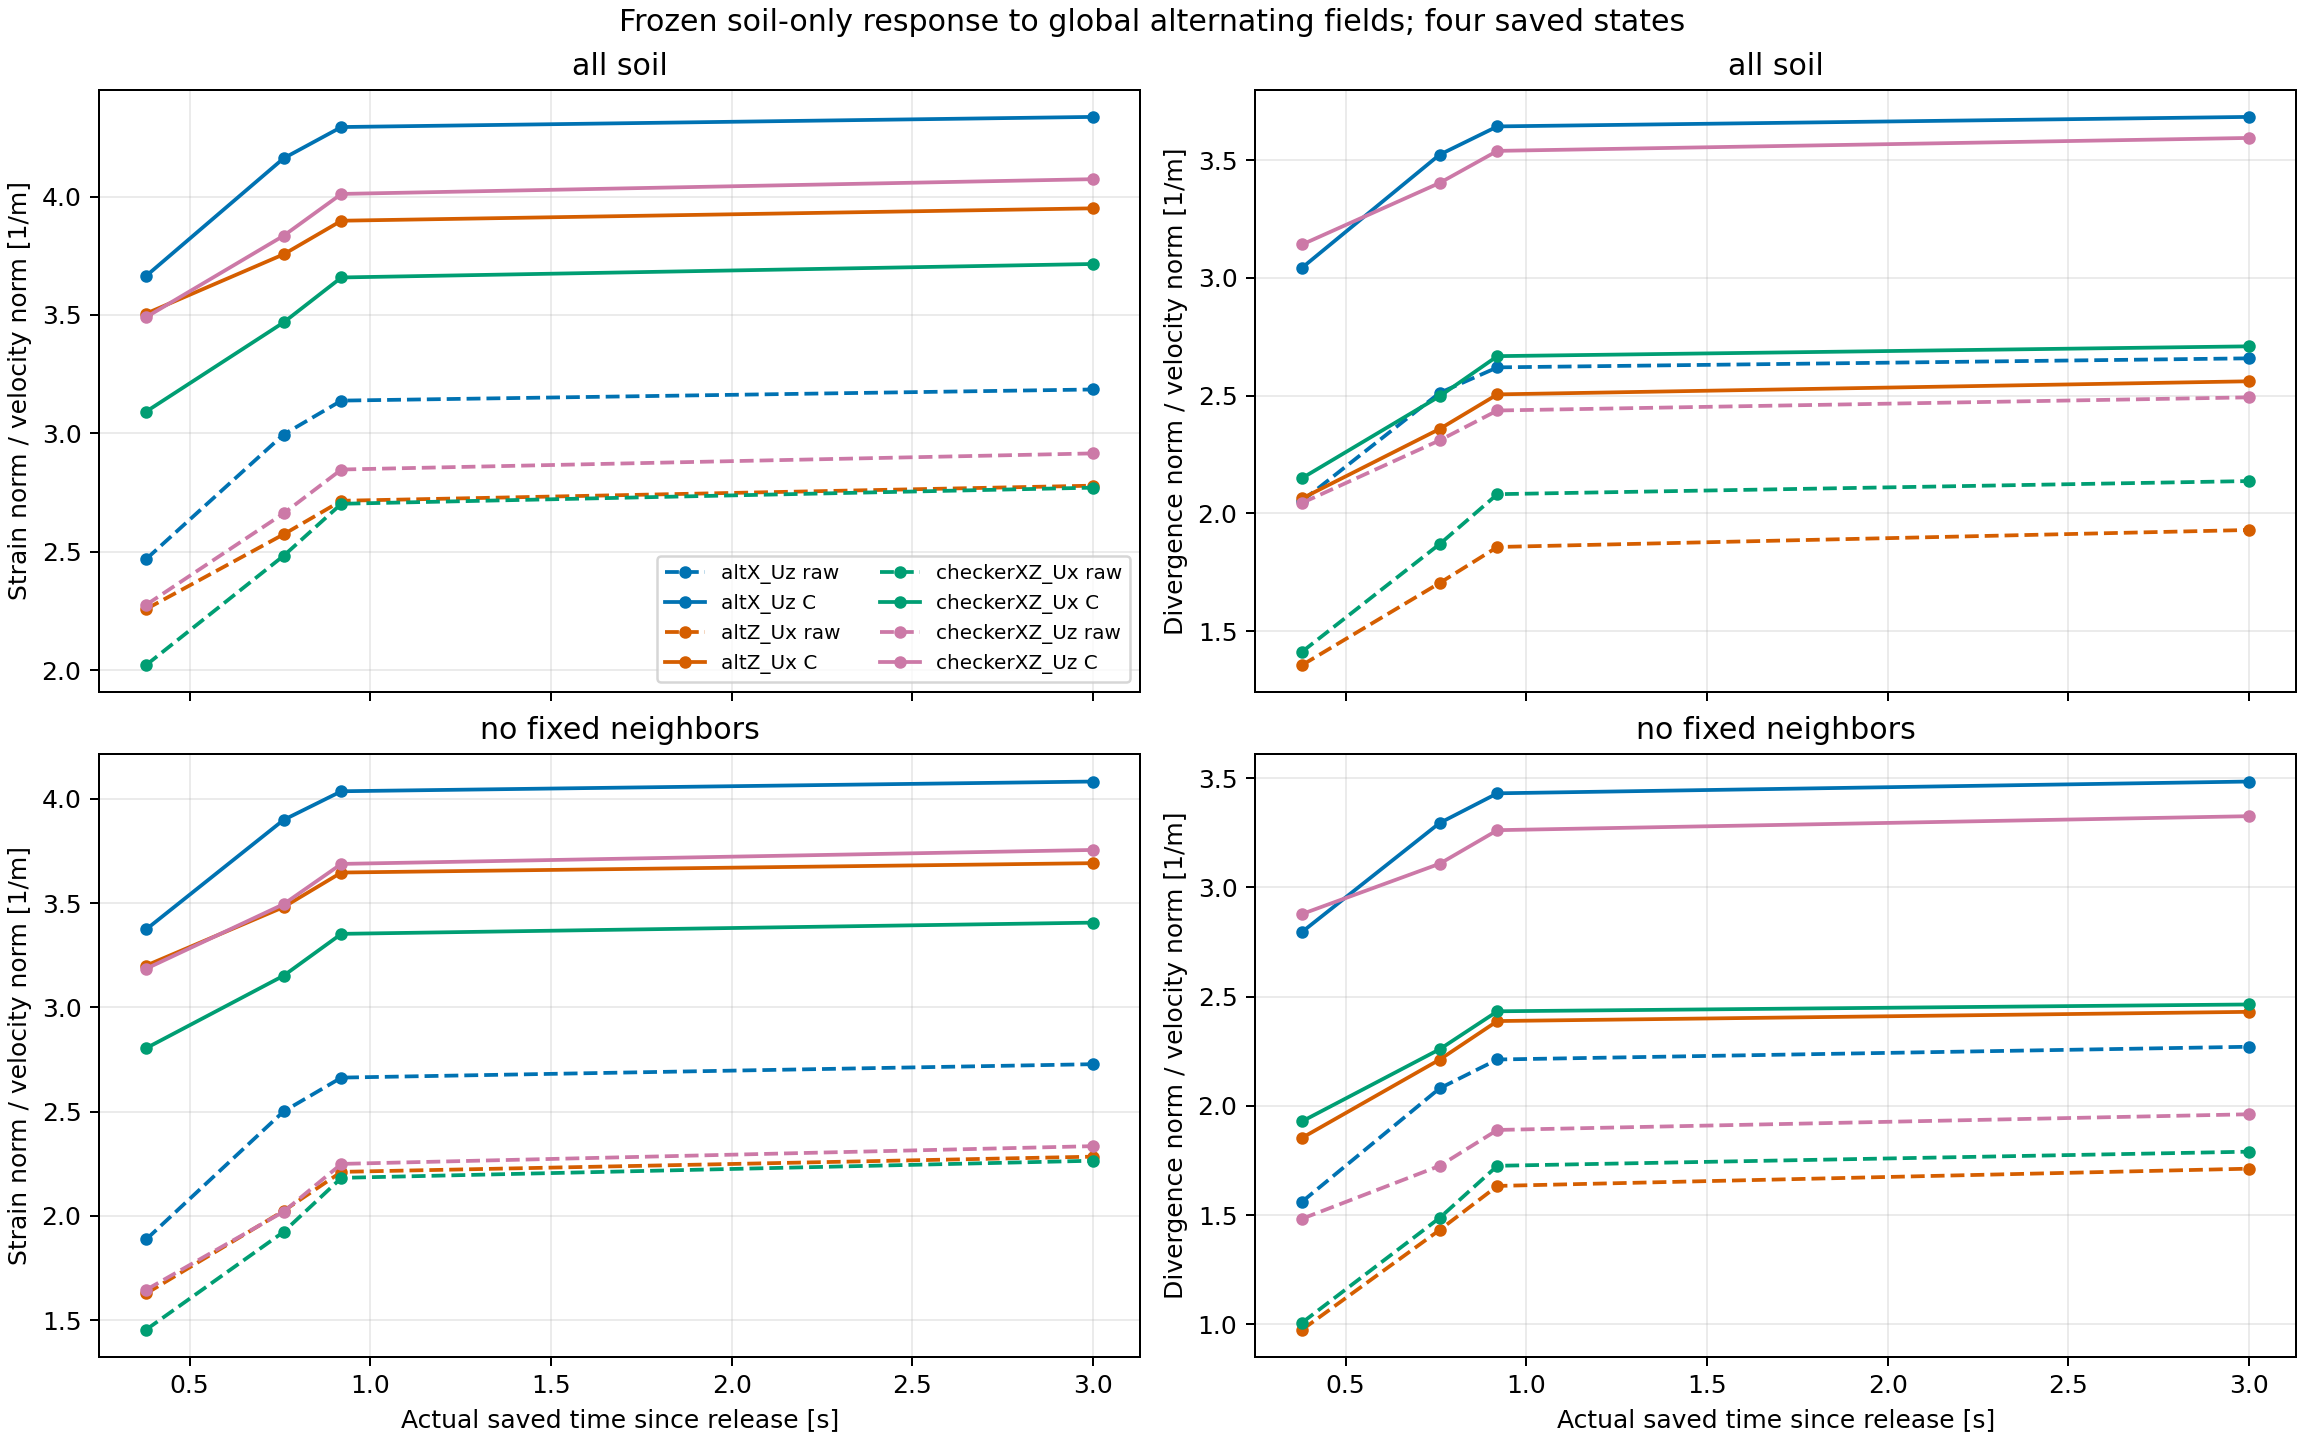

The file beside this chart, header and first rows:
part, time_s, completed_step, mode, receiver_cohort, receivers, soil_directed_edges, Nx, Nz, Vnorm_u, Vnorm_symLraw, Vnorm_symLC, Vnorm_divraw, Vnorm_divC, symLraw_over_u_m_1, symLC_over_u_m_1, divraw_over_u_m_1, divC_over_u_m_1, u_norm_nonzero, P_frozen_stress, Iraw, IC, G1_gap, cohort_cut_port
38, 10.38, 2076001, altX_Uz, all_soil, 5000, 178286, 100, 50, 2.828, 6.983, 10.36, 5.808, 8.608, 2.469, 3.665, 2.054, 3.044, 1, -154.2, 154.2, 745, 590.8, 0.0
38, 10.38, 2076001, altZ_Ux, all_soil, 5000, 178286, 100, 50, 2.828, 6.385, 9.914, 3.836, 5.837, 2.258, 3.506, 1.356, 2.064, 1, 5741, -5741, -5414, 326.6, 0.0
38, 10.38, 2076001, checkerXZ_Ux, all_soil, 5000, 178286, 100, 50, 2.828, 5.717, 8.744, 3.996, 6.081, 2.022, 3.092, 1.413, 2.15, 1, -1054, 1054, 1019, -35.06, 0.0
38, 10.38, 2076001, checkerXZ_Uz, all_soil, 5000, 178286, 100, 50, 2.828, 6.436, 9.872, 5.783, 8.886, 2.276, 3.491, 2.045, 3.142, 1, -219, 219, 345.9, 126.9, 0.0
38, 10.38, 2076001, altX_Uz, no_fixed_neighbors, 4544, 165830, 100, 50, 2.696, 5.09, 9.096, 4.212, 7.539, 1.888, 3.374, 1.562, 2.797, 1, -1277, 514.8, 1035, 520.7, -762.3
38, 10.38, 2076001, altZ_Ux, no_fixed_neighbors, 4544, 165830, 100, 50, 2.696, 4.391, 8.628, 2.632, 4.999, 1.629, 3.2, 0.9764, 1.854, 1, -0.8005, -15.75, 270.7, 286.4, -16.55
38, 10.38, 2076001, checkerXZ_Ux, no_fixed_neighbors, 4544, 165830, 100, 50, 2.696, 3.924, 7.561, 2.72, 5.202, 1.456, 2.805, 1.009, 1.93, 1, -37.24, 53.08, 24.51, -28.57, 15.84
38, 10.38, 2076001, checkerXZ_Uz, no_fixed_neighbors, 4544, 165830, 100, 50, 2.696, 4.439, 8.587, 4.001, 7.76, 1.646, 3.185, 1.484, 2.878, 1, 70.48, -230.9, -254.7, -23.79, -160.4
76, 10.76, 2152001, altX_Uz, all_soil, 5000, 180926, 100, 50, 2.828, 8.469, 11.77, 7.103, 9.964, 2.995, 4.161, 2.512, 3.523, 1, 2744, -2744, -1755, 989.7, 0.0
76, 10.76, 2152001, altZ_Ux, all_soil, 5000, 180926, 100, 50, 2.828, 7.277, 10.62, 4.82, 6.67, 2.573, 3.756, 1.704, 2.359, 1, 7434, -7434, -7069, 365, 0.0
76, 10.76, 2152001, checkerXZ_Ux, all_soil, 5000, 180926, 100, 50, 2.828, 7.02, 9.808, 5.286, 7.062, 2.483, 3.468, 1.869, 2.497, 1, -1784, 1784, 1826, 42.48, 0.0
76, 10.76, 2152001, checkerXZ_Uz, all_soil, 5000, 180926, 100, 50, 2.828, 7.527, 10.84, 6.533, 9.624, 2.662, 3.834, 2.31, 3.403, 1, 1472, -1472, -1874, -402.2, 0.0
76, 10.76, 2152001, altX_Uz, no_fixed_neighbors, 4504, 167176, 100, 50, 2.684, 6.713, 10.46, 5.583, 8.842, 2.501, 3.898, 2.08, 3.294, 1, -2047, 1586, 2231, 644.5, -460.9
76, 10.76, 2152001, altZ_Ux, no_fixed_neighbors, 4504, 167176, 100, 50, 2.684, 5.433, 9.341, 3.843, 5.936, 2.024, 3.48, 1.432, 2.212, 1, -534.5, 889.1, 1331, 441.5, 354.5
76, 10.76, 2152001, checkerXZ_Ux, no_fixed_neighbors, 4504, 167176, 100, 50, 2.684, 5.163, 8.459, 3.992, 6.063, 1.924, 3.152, 1.487, 2.259, 1, 511.7, -561.5, -441.3, 120.1, -49.74
76, 10.76, 2152001, checkerXZ_Uz, no_fixed_neighbors, 4504, 167176, 100, 50, 2.684, 5.423, 9.379, 4.631, 8.341, 2.021, 3.494, 1.725, 3.108, 1, 311.1, -189.2, -727.5, -538.2, 121.9
92, 10.92, 2184001, altX_Uz, all_soil, 5000, 181678, 100, 50, 2.828, 8.874, 12.14, 7.41, 10.3, 3.138, 4.293, 2.62, 3.643, 1, 3313, -3313, -2026, 1287, 0.0
92, 10.92, 2184001, altZ_Ux, all_soil, 5000, 181678, 100, 50, 2.828, 7.678, 11.02, 5.253, 7.085, 2.715, 3.898, 1.857, 2.505, 1, 9087, -9087, -9489, -402, 0.0
92, 10.92, 2184001, checkerXZ_Ux, all_soil, 5000, 181678, 100, 50, 2.828, 7.642, 10.34, 5.887, 7.545, 2.702, 3.658, 2.082, 2.668, 1, -3733, 3733, 3694, -38.9, 0.0
92, 10.92, 2184001, checkerXZ_Uz, all_soil, 5000, 181678, 100, 50, 2.828, 8.051, 11.34, 6.892, 10.01, 2.847, 4.011, 2.437, 3.54, 1, 4054, -4054, -4689, -635.3, 0.0
92, 10.92, 2184001, altX_Uz, no_fixed_neighbors, 4494, 167597, 100, 50, 2.681, 7.14, 10.82, 5.931, 9.197, 2.663, 4.036, 2.212, 3.43, 1, -1842, 702.5, 2031, 1328, -1140
92, 10.92, 2184001, altZ_Ux, no_fixed_neighbors, 4494, 167597, 100, 50, 2.681, 5.929, 9.775, 4.38, 6.403, 2.212, 3.646, 1.634, 2.388, 1, 417.9, -272.1, -496.7, -224.7, 145.8
92, 10.92, 2184001, checkerXZ_Ux, no_fixed_neighbors, 4494, 167597, 100, 50, 2.681, 5.852, 8.988, 4.627, 6.523, 2.183, 3.352, 1.726, 2.433, 1, -134.4, 30.23, -115.4, -145.6, -104.2
92, 10.92, 2184001, checkerXZ_Uz, no_fixed_neighbors, 4494, 167597, 100, 50, 2.681, 6.031, 9.886, 5.067, 8.744, 2.25, 3.687, 1.89, 3.262, 1, 1056, -1191, -1948, -757.3, -135
300, 13, 2600000, altX_Uz, all_soil, 5000, 182626, 100, 50, 2.828, 9.007, 12.26, 7.518, 10.42, 3.185, 4.336, 2.659, 3.684, 1, 804.8, -804.8, -344.3, 460.5, 0.0
300, 13, 2600000, altZ_Ux, all_soil, 5000, 182626, 100, 50, 2.828, 7.859, 11.17, 5.457, 7.243, 2.779, 3.95, 1.93, 2.561, 1, 4220, -4220, -4608, -388.1, 0.0
300, 13, 2600000, checkerXZ_Ux, all_soil, 5000, 182626, 100, 50, 2.828, 7.835, 10.51, 6.044, 7.662, 2.77, 3.715, 2.137, 2.71, 1, -642.2, 642.2, 919.6, 277.5, 0.0
300, 13, 2600000, checkerXZ_Uz, all_soil, 5000, 182626, 100, 50, 2.828, 8.244, 11.52, 7.05, 10.17, 2.915, 4.073, 2.493, 3.595, 1, -2114, 2114, 1835, -279.6, 0.0
300, 13, 2600000, altX_Uz, no_fixed_neighbors, 4488, 168320, 100, 50, 2.679, 7.308, 10.94, 6.083, 9.335, 2.728, 4.082, 2.271, 3.484, 1, -1524, -162.7, 374.4, 537.1, -1687
300, 13, 2600000, altZ_Ux, no_fixed_neighbors, 4488, 168320, 100, 50, 2.679, 6.121, 9.889, 4.589, 6.511, 2.284, 3.691, 1.713, 2.43, 1, -133.9, 774.1, 751.7, -22.47, 640.3
300, 13, 2600000, checkerXZ_Ux, no_fixed_neighbors, 4488, 168320, 100, 50, 2.679, 6.068, 9.126, 4.797, 6.602, 2.265, 3.406, 1.79, 2.464, 1, 294.8, 113.5, 349.7, 236.2, 408.3
300, 13, 2600000, checkerXZ_Uz, no_fixed_neighbors, 4488, 168320, 100, 50, 2.679, 6.255, 10.06, 5.256, 8.91, 2.335, 3.754, 1.962, 3.326, 1, 21.35, -556.9, -980.3, -423.5, -535.5
